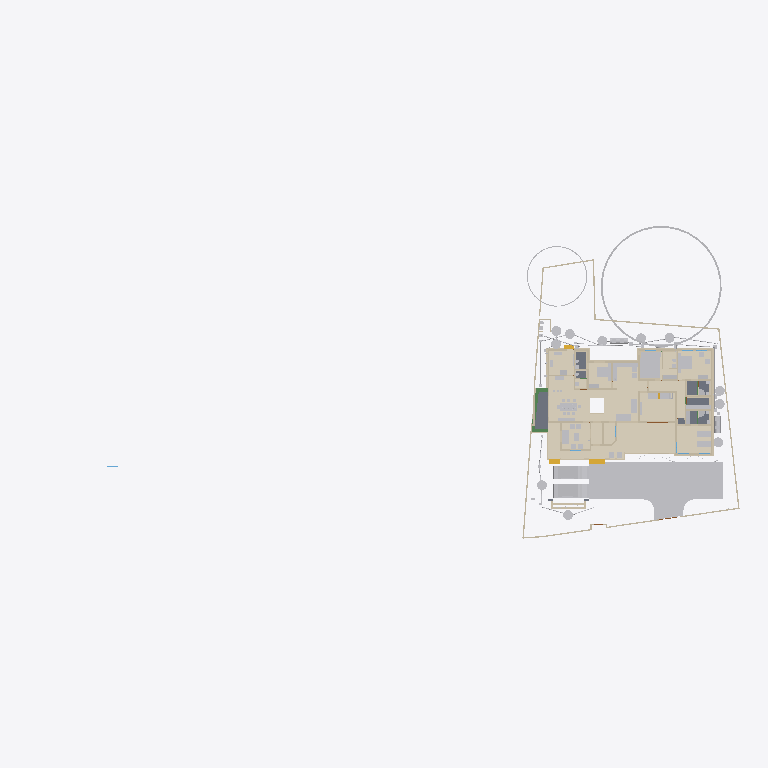
Plan cut of the same IFC building model at storey 'FF' (level 0.00 m, cut at 1.40 m), seen from above with north up, elements coloured by IFC class (only those large enough to see are counted): 49 other elements (light grey), 46 walls (beige), 15 coverings (cream), 5 slabs (grey), 3 beams (green), 3 stair flights (yellow). Cut surfaces are drawn darker.
Extent 101.4 m × 45.0 m × 24.6 m (x, y, z). Storeys (10): GF at 0.00 m; 00 at 0.00 m; FFtop at 0.00 m; GFLintel at 0.00 m; FF at 0.00 m; Footing at 0.00 m; Verandah at 0.00 m; Plumbing at 0.00 m; schedule at 0.00 m; Electrical at 0.00 m. Elements (1465): 281 IfcWall, 252 IfcBeam, 229 IfcSystemFurnitureElement, 91 IfcBuildingElementProxy, 84 IfcPipeSegment, 53 IfcWindow, 52 IfcCovering, 52 IfcFurniture, 50 IfcDoor, 50 IfcReinforcingBar, 44 IfcColumn, 29 IfcGeographicElement.

HEADER;
FILE_DESCRIPTION(('ViewDefinition[DesignTransferView]'),'2;1');
FILE_NAME('Sreekesh.ifc','2026-04-25T16:24:23+05:30',(),(),'IfcOpenShell 0.8.5','Bonsai 0.8.5','Nobody');
FILE_SCHEMA(('IFC4X3'));
ENDSEC;
DATA;
#1=IFCPROJECT('0aPvmvJuf5owphcfiKWAsN',$,'My Project',$,$,$,$,(#14,#26),#9);
#30=IFCSITE('3jTVXq97zE2OZTfzZH9iYT',$,'My Site',$,$,#53,$,$,$,$,$,$,$,$);
#211744=IFCSITE('2pH2ecD1v9bgK8psTEcl$_',$,'Site',$,$,#527684,#211754,$,$,(8,52,49,300000),(76,38,36,300000),$,$,$);
#36=IFCBUILDING('3Bt1MypEf4fuqFfshm9kTs',$,'My Building',$,$,#59,$,$,$,$,$,$);
#333137=IFCBUILDING('2u05Cn$TD6OPdaLJzvNsxO',$,'GFWall',$,$,#507878,$,$,$,$,$,$);
#339211=IFCBUILDING('002Xt49mzDahM74jmffgUi',$,'GF-P',$,$,#507873,$,$,$,$,$,$);
#42=IFCBUILDINGSTOREY('3Yt8GBe1vE1Byt_$JKaQnQ',$,'GF',$,$,#509173,$,$,$,$);
#8023=IFCBUILDINGSTOREY('3LNq90aff4Xhn4xfthWyFx',$,'00',$,$,#8039,$,$,$,$);
#71986=IFCBUILDINGSTOREY('1ZF$IMkzjA5efl8XVVA8ry',$,'FFtop',$,$,#508468,$,$,$,$);
#72129=IFCBUILDINGSTOREY('1Nt2vvvNTB5u0X$NIke4ti',$,'GFLintel',$,$,#510858,$,$,$,$);
#83382=IFCBUILDINGSTOREY('2do7yjy$r1eOSN7_GxsK9f',$,'FF',$,$,#508248,$,$,$,$);
#301077=IFCBUILDINGSTOREY('1n3LFyF6X708Cvo1r86gbR',$,'Footing',$,$,#508478,$,$,$,$);
#360055=IFCBUILDINGSTOREY('2kU8qRmBnF7foRmD37T33I',$,'Verandah',$,$,#360071,$,$,$,$);
#367233=IFCBUILDINGSTOREY('3r39yX7tr10xAjP1zlM9FN',$,'Plumbing',$,$,#367249,$,$,$,$);
#436766=IFCBUILDINGSTOREY('2CUKbd$of0Yx1yz6tYDaJY',$,'schedule',$,$,#511718,$,$,$,$);
#442969=IFCBUILDINGSTOREY('0sffW$JV12jOzJZIPBAWvQ',$,'Electrical',$,$,#442985,$,$,$,$);
#363541=IFCCOURSE('0hYJyXEsXANxqeScN2ddTn',$,'Course',$,$,#364727,#363556,$,$);
#330851=IFCCOVERING('3kms8ObvT2A83v6EkiQCtZ',$,'Covering',$,$,#509913,#330862,$,$);
#345031=IFCCOVERING('3RPlCoLTXEkg2LQ5VmhLHT',$,'Covering',$,$,#361378,#345042,$,$);
#339298=IFCCOVERING('0RcNbxwC1BPO6vPsSe5hv0',$,'Covering',$,$,#509938,#339309,$,$);
#344036=IFCCOVERING('0d2zgKDdP8dwFGBu$GD38F',$,'Covering',$,$,#509973,#344047,$,$);
#158109=IFCGEOGRAPHICELEMENT('1ICn9VC11DLu$jSeyjW6na',$,'GeographicElement',$,$,#159277,#158141,$,$);
#344009=IFCCOVERING('2wUE701ff3ZBcv_UhuFthK',$,'Covering',$,$,#509963,#344020,$,$);
#339327=IFCCOVERING('2gdKm_COPCGQt2$pqnEIyy',$,'Covering',$,$,#509943,#339338,$,$);
#146729=IFCVEHICLE('0zRPRsukT96P6cuFPGiKs1',$,'Vehicle',$,$,#189086,#146742,$,$);
#343848=IFCCOVERING('0UuWKOFoDDYvmplRYi7h7d',$,'Covering',$,$,#509948,#343859,$,$);
#70155=IFCVEHICLE('3fs_92XJnE9xh12t4cEAUA',$,'Vehicle',$,$,#189081,#70187,$,$);
#330794=IFCSLAB('2m4RWmARb8ng3Ygm017ww6',$,'Slab',$,$,#509933,#330805,$,$);
#343982=IFCCOVERING('3pEdpTjbjFLQ$oJNw_068r',$,'Covering',$,$,#510303,#343993,$,$);
#343931=IFCCOVERING('0kYX189Jf7CBGn9ceIdHnd',$,'Covering',$,$,#509958,#343942,$,$);
#396658=IFCEARTHWORKSFILL('2kmR9kAlrAR8iK2Kv7W0RA',$,'Slab',$,$,#508898,#396657,$,.BACKFILL.);
#309133=IFCWALL('2VcyNDgMn9VgDTDYN_$YR$',$,'Wall',$,$,#508643,#309144,$,$);
#330654=IFCSLAB('0zeqns1fb6GQhZZBUNJUl9',$,'Slab',$,$,#509918,#330665,$,$);
#343877=IFCCOVERING('3Wi1uDf0TEzBEG7DUo_LFE',$,'Covering',$,$,#509953,#343888,$,$);
#66022=IFCWALL('2FUeR5sFb9uwjJGdeVWABU',$,'Wall',$,$,#431152,#66028,$,$);
#343904=IFCCOVERING('2DZod39rv4RxPbk5$8U$JL',$,'Covering',$,$,#509968,#343915,$,$);
#330504=IFCSLAB('03xIm3ukzAoQYSdD2H4JTp',$,'Slab',$,$,#509883,#330515,$,$);
#330623=IFCSLAB('2hl_cfSjf0sAYKs4IehkNU',$,'Slab',$,$,#509898,#330634,$,$);
#411113=IFCFURNITURE('24hcVyXrH4tf35GE4proyw',$,'Furniture',$,$,#510253,#411112,$,$);
#411894=IFCFURNITURE('1aP3zeWsL0ZQXEuRipuWXs',$,'Furniture',$,$,#510123,#411893,$,$);
#158156=IFCGEOGRAPHICELEMENT('2JlHSkVhjCZPlJyc1W8A6K',$,'GeographicElement',$,$,#159282,#158188,$,$);
#65997=IFCWALL('1DC2$ngnnDR8Q9h6mAR0js',$,'Wall',$,$,#345521,#66003,$,$);
#330680=IFCSLAB('2fqwCXX4D8Vwt6ELtzQYwL',$,'Slab',$,$,#509923,#330691,$,$);
#356144=IFCCOVERING('1zMDy9b99F78g0pPFmqkhi',$,'Covering',$,$,#509978,#356160,$,$);
#406470=IFCFURNITURE('0TjK6ZDxX03eSWHk61hTjB',$,'Furniture',$,$,#510218,#406469,$,$);
#285749=IFCWALL('23M4dZECv7RPP4RWKkyrhY',$,'Wall.082',$,$,#435018,#285760,$,$);
#222195=IFCWALL('2ixJvC9dH599amejUM2w6G',$,'Wall',$,$,#293165,#222215,$,$);
#410350=IFCFURNITURE('36fJsTb99Eyh2vWH1pKTwS',$,'Furniture',$,$,#510033,#410349,$,$);
#3067=IFCWALL('3GZ$skLXf6OgGR8mfLciD_',$,'Wall',$,$,#507933,#3073,$,$);
#3520=IFCWALL('1kfIyPN_b4JPSDED46DDvv',$,'Wall',$,$,#507918,#3526,$,$);
#309107=IFCWALL('01iQiyD9jF981ZNgDvXuAr',$,'Wall',$,$,#508648,#309118,$,$);
#410217=IFCFURNITURE('17qZxJfnjAUwxgeyWuttn3',$,'Furniture',$,$,#510028,#410216,$,$);
#90359=IFCWALL('3p_Mlr$7n7WPwtZxEevqS4',$,'Wall',$,$,#507938,#90370,$,$);
#405120=IFCFURNITURE('1qta$LkA5AceF3Xp8O0QAN',$,'Furniture',$,$,#510133,#405119,$,$);
#406302=IFCFURNITURE('0QVhsRe3v2xh1mazg7g3pY',$,'Furniture',$,$,#510213,#406301,$,$);
#18348=IFCWALL('1c7n2BYDr8yh53xvaRXxqS',$,'Wall',$,$,#507913,#18359,$,$);
#497548=IFCTANK('3oAoB5BAv6UPrrU3xjv_yM',$,'Tank',$,$,#513653,#497561,$,$);
#408776=IFCFURNITURE('2bin7WsULDjPeLfYKRFVAv',$,'Furniture',$,$,#526480,#408775,$,$);
#409924=IFCFURNITURE('3pKgwG2ITCbQ1PcX8XbhFK',$,'Furniture',$,$,#510153,#409923,$,$);
#411646=IFCFURNITURE('0T3ErBLYfCbANjLJsek21j',$,'Furniture.012',$,$,#510118,#411645,$,$);
#524552=IFCFURNITURE('1Rp$DFOJXFWOqRZHaLRtD$',$,'Cube',$,$,#526383,#524553,$,.BED.);
#332270=IFCBEAM('2xaS$r06b4vf3tMS9n7DUs',$,'Beam',$,$,#360247,#332289,$,$);
#369916=IFCCOVERING('3HWV9OZZz6DxRQIJbYTFsv',$,'Covering',$,$,#509993,#369932,$,$);
#41614=IFCSTAIRFLIGHT('3mjK21MVj5Wxp88atmNL9l',$,'StairFlight',$,$,#143920,#41646,$,2,1,0.150000005960464,0.25,.STRAIGHT.);
#497623=IFCWASTETERMINAL('34NU5aFADBEgYRsNmq3pIl',$,'WasteTerminal',$,$,#514811,#497635,$,$);
#497694=IFCWASTETERMINAL('1XuilkAkDB38OuZ8CHnFJv',$,'WasteTerminal',$,$,#497872,#497705,$,$);
#431884=IFCWASTETERMINAL('1OWuyMCJP2_OZApOQstq1c',$,'WasteTerminal',$,$,#434053,#431895,$,$);
#432857=IFCWASTETERMINAL('291ZfaJMX2QgzA0yx6Dgbh',$,'WasteTerminal',$,$,#433019,#432868,$,$);
#433626=IFCWASTETERMINAL('0Ad29SWDzBMQDSnJqygR91',$,'WasteTerminal',$,$,#434503,#433637,$,$);
#415580=IFCTANK('0zlhS4RPL7lRfPwGcdKWnU',$,'Tank',$,$,#513648,#415579,$,$);
#432078=IFCWASTETERMINAL('3_QFW0rpD0fOfz0D8Sh78w',$,'WasteTerminal',$,$,#432280,#432089,$,$);
#414475=IFCWASTETERMINAL('1uBGk1gxzE9hTrqFRynQQB',$,'WasteTerminal',$,$,#498220,#414474,$,$);
#226167=IFCWALL('1JVywoPUH41xuuLQv_Mf23',$,'Wall.082',$,$,#434788,#226178,$,$);
#414527=IFCWASTETERMINAL('0v1hqfc$r1$wf5R2fPkqwY',$,'WasteTerminal',$,$,#434498,#414526,$,$);
#345472=IFCWALL('0yhntx_XHBtOwqFxJIUy0e',$,'Wall.082',$,$,#345566,#345483,$,$);
#18646=IFCWALL('20GHUXbGDFDBHE5XphavUy',$,'Wall',$,$,#507978,#18657,$,$);
#309159=IFCWALL('1V_dIHu1r0A9eGkskasoOA',$,'Wall',$,$,#508673,#309170,$,$);
#528805=IFCELECTRICAPPLIANCE('2815wh2PP0iwDPzxAV3Eup',$,'ElectricAppliance',$,$,#528923,#528831,'#08',$);
#356399=IFCCOVERING('2Adp7p7Vr1eu_pEkAkRGdd',$,'Covering',$,$,#509983,#356433,$,$);
#2872=IFCWALL('0VICnwrYLCM9IhHcjSiD9g',$,'Wall',$,$,#507923,#2879,$,$);
#4009=IFCWALL('2lHSG51rHEfeNsY_Rnf304',$,'Wall',$,$,#507888,#4020,$,$);
#414421=IFCWASTETERMINAL('3h7h8u_I98lOH4BWXVcUCV',$,'WasteTerminal',$,$,#498596,#414420,$,$);
#497595=IFCWASTETERMINAL('1nTxPfVaHFBO8bUwPLJflt',$,'WasteTerminal',$,$,#514816,#497607,$,$);
#285691=IFCWALL('3FXX66X1H7gQUhINB1ZqHj',$,'Wall.082',$,$,#434912,#285702,$,$);
#18042=IFCWALL('3bhXUDB39FaPZW_NASdZlT',$,'Wall',$,$,#508023,#18053,$,$);
#18016=IFCWALL('2qNYwIywzDnw0eOADeB3_0',$,'Wall',$,$,#507953,#18027,$,$);
#65947=IFCWALL('08s$eE7qfC1vtHJbeTdsNK',$,'Wall',$,$,#434943,#65953,$,$);
#434054=IFCWASTETERMINAL('07hSMs10X3ZeJiqirBTT1k',$,'WasteTerminal',$,$,#498591,#434065,$,$);
#18525=IFCWALL('2nl9frQ2v9fwHEG6jroVG1',$,'Wall',$,$,#507973,#18536,$,$);
#431417=IFCPIPESEGMENT('2Jbog8WJb7YeRM_yzNepbx',$,'PipeSegment',$,$,#431476,#431451,$,.FLEXIBLESEGMENT.);
#65878=IFCWALL('1RxXXtAKb3$uqm3spal5Ab',$,'Wall.049',$,$,#434824,#65884,$,$);
#110356=IFCWALL('3Jc2L501zCIf2lBfrewdbK',$,'Wall',$,$,#434868,#110367,$,$);
#18672=IFCWALL('0s5YaOi8jF58ocUKtzFB68',$,'Wall',$,$,#507893,#18683,$,$);
#8133=IFCWALL('2NV9tTUID8IOq7fV7oI$I_',$,'Wall',$,$,#149410,#8144,$,$);
#101757=IFCWALL('3Re5U6AfH5hRjhCU8HzlUQ',$,'Wall',$,$,#149415,#101777,$,$);
#18194=IFCWALL('1AbV9w0nLBfPekv$ii5eki',$,'Wall',$,$,#507943,#18205,$,$);
#18392=IFCWALL('2Hkjxieqv1Fue5ySQ6NeWL',$,'Wall',$,$,#507928,#18403,$,$);
#411564=IFCFURNITURE('0yYwZAg3jFQvkxBxQ0MGp1',$,'Furniture',$,$,#510113,#411563,$,$);
#41688=IFCSTAIRFLIGHT('0VcD2gJAfBIuw$lMxDzKKO',$,'StairFlight',$,$,#283276,#118718,$,2,1,0.150000005960464,0.25,.STRAIGHT.);
#4072=IFCWALL('0Y3rN168r7Jxb0OqetfU7X',$,'Wall',$,$,#507988,#4083,$,$);
#406109=IFCFURNITURE('055N_$xmX9ZQbc0CYFtvE3',$,'Furniture',$,$,#510138,#406108,$,$);
#523669=IFCSYSTEMFURNITUREELEMENT('1BLwOiLtL8NvU3rrkohp3Z',$,'SystemFurnitureElement',$,$,#526388,#523680,$,$);
#517779=IFCSYSTEMFURNITUREELEMENT('3fPqnovFD6PBVCUAuJHDfW',$,'SystemFurnitureElement',$,$,#518458,#517790,$,$);
#328180=IFCWALL('0ABhG_1I127Plb3g$lDZDb',$,'Wall',$,$,#360097,#328200,$,$);
#205023=IFCWALL('2UCXlaZiz9gRZ4iLCU3mzL',$,'Wall',$,$,#508003,#205034,$,$);
#120632=IFCWALL('2Lqjpf9Aj0Vh1iBvOWYUCR',$,'Wall',$,$,#507993,#120643,$,$);
#18431=IFCWALL('0_Fa$t1jbFZejYJKQtXQPU',$,'Wall',$,$,#508043,#18442,$,$);
#3151=IFCWALL('2frHB1bR9FtP23RXamn7Ko',$,'Wall',$,$,#508018,#3162,$,$);
#308639=IFCWALL('0UYp14YpP1MAW0yCb4nw87',$,'Wall',$,$,#508658,#308650,$,$);
#4130=IFCWALL('1AvIXg7ED1P9NhJbZDV_E1',$,'Wall',$,$,#507958,#4141,$,$);
#327920=IFCBEAM('1u9voof95Cp8BkjJqPE6_U',$,'Beam',$,$,#360277,#327939,$,$);
#308821=IFCWALL('1i1s3DTsXFIxiXVYQrmqhu',$,'Wall',$,$,#508743,#308832,$,$);
#16913=IFCWALL('3FSYpd1tn9SgCqZ8sPMfkT',$,'Wall',$,$,#508228,#16924,$,$);
#327954=IFCBEAM('0sP03oSW15$QcfoTPLiBso',$,'Beam',$,$,#360297,#327973,$,$);
#436119=IFCPIPESEGMENT('0Ins4u5i19XO17trhKxKii',$,'PipeSegment',$,$,#436198,#436153,$,.FLEXIBLESEGMENT.);
#3609=IFCWALL('1vFa_5ie93fAn95Nf1AsPZ',$,'Wall',$,$,#507998,#3615,$,$);
#4251=IFCWALL('0Bt3ZVIAf4Xxxu9dLd3uEo',$,'Wall',$,$,#507903,#4262,$,$);
#411257=IFCFURNITURE('3InpbPAMj2MBzrSOMYlvHV',$,'Furniture',$,$,#510158,#411256,$,$);
#411752=IFCFURNITURE('3keQdM9i5FJ9JBwmsM_Qg3',$,'Furniture',$,$,#510098,#411751,$,$);
#475944=IFCFURNITURE('2h$xyDIVv6ngUxrtGwU453',$,'Furniture',$,$,#527714,#475953,$,$);
#2959=IFCWALL('3OEI3BHmD4XPtrMwXvI884',$,'Wall',$,$,#507908,#2970,$,$);
#79990=IFCSTAIRFLIGHT('1DnY2XVefC_QhnIFzju6yh',$,'StairFlight',$,$,#427783,#148959,$,$,$,$,$,$);
#24001=IFCWALL('3hphgpD2b28xqT53FPskSj',$,'Wall',$,$,#507968,#24012,$,$);
#309185=IFCWALL('1RTxTTrCL8QeAofqzjoycv',$,'Wall',$,$,#508628,#309196,$,$);
#431714=IFCPIPESEGMENT('0pd7DooWn6XeV5YB87AKZa',$,'PipeSegment',$,$,#498526,#431748,$,.FLEXIBLESEGMENT.);
#308743=IFCWALL('3Tnn_JHV999eTqU$lk38Gu',$,'Wall',$,$,#508668,#308754,$,$);
#356323=IFCCOVERING('0Kr30ECcLEcfNCKSKvTgbF',$,'Covering',$,$,#510258,#356375,$,$);
#413546=IFCSANITARYTERMINAL('22ts_fh1nCU9faEipitUCJ',$,'SanitaryTerminal',$,$,#415784,#413545,$,$);
#23938=IFCWALL('0ZZEq2syzEPfO9qD2AQWDv',$,'Wall',$,$,#508033,#23949,$,$);
#487833=IFCELECTRICAPPLIANCE('1p4CeRyr5Ahfxe1LVhmrOv',$,'ElectricAppliance',$,$,#499608,#487862,'#02A',$);
#432166=IFCPIPESEGMENT('0tLcvRcXL2le8y4Ii9y0q8',$,'PipeSegment',$,$,#434483,#432200,$,.FLEXIBLESEGMENT.);
#414203=IFCSANITARYTERMINAL('1TZeRF9t54uwS6h95ZvvLS',$,'SanitaryTerminal',$,$,#431252,#414202,$,$);
#413911=IFCSANITARYTERMINAL('3sA1eoE299ufpxJw1HaYmz',$,'SanitaryTerminal',$,$,#431247,#527864,$,$);
#405275=IFCFURNITURE('0Tjm9jror8bPxG689sHAj8',$,'Furniture',$,$,#510043,#405274,$,$);
#407636=IFCFURNITURE('0VTCb1Evn558OH68N69Eaz',$,'Furniture',$,$,#510143,#407635,$,$);
#455671=IFCWALL('2YAlJNVev3pRllEdKZ4bs$',$,'Wall',$,$,#508983,#455718,$,$);
#431616=IFCPIPESEGMENT('11kLTOGtDDp9X3VHF1jqpK',$,'PipeSegment',$,$,#498521,#431650,$,.FLEXIBLESEGMENT.);
ENDSEC;
